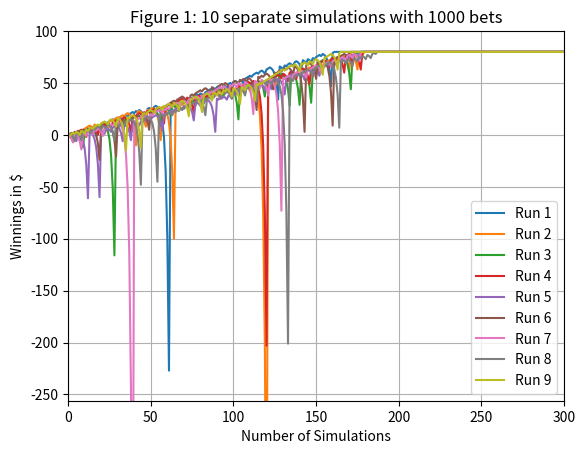
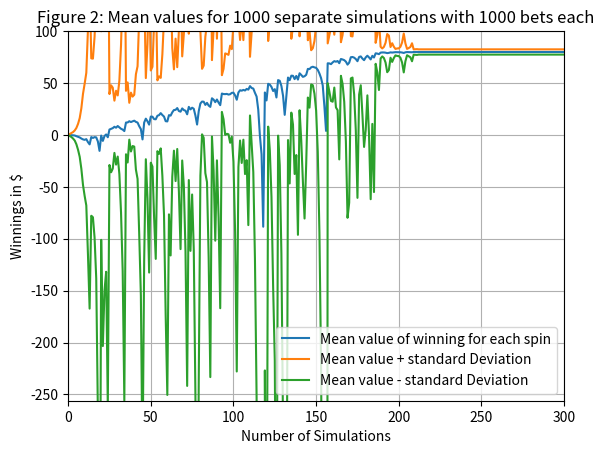
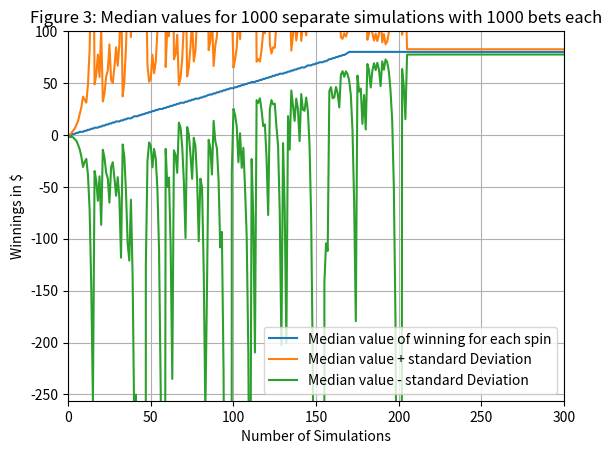

Source code (Python) for these figures, in order:
"""Assess a betting strategy.  		   	  			    		  		  		    	 		 		   		 		  
  		   	  			    		  		  		    	 		 		   		 		  
Copyright 2018, Georgia Institute of Technology (Georgia Tech)  		   	  			    		  		  		    	 		 		   		 		  
Atlanta, Georgia 30332  		   	  			    		  		  		    	 		 		   		 		  
All Rights Reserved  		   	  			    		  		  		    	 		 		   		 		  
  		   	  			    		  		  		    	 		 		   		 		  
Template code for CS 4646/7646  		   	  			    		  		  		    	 		 		   		 		  
  		   	  			    		  		  		    	 		 		   		 		  
Georgia Tech asserts copyright ownership of this template and all derivative  		   	  			    		  		  		    	 		 		   		 		  
works, including solutions to the projects assigned in this course. Students  		   	  			    		  		  		    	 		 		   		 		  
and other users of this template code are advised not to share it with others  		   	  			    		  		  		    	 		 		   		 		  
or to make it available on publicly viewable websites including repositories  		   	  			    		  		  		    	 		 		   		 		  
such as github and gitlab.  This copyright statement should not be removed  		   	  			    		  		  		    	 		 		   		 		  
or edited.  		   	  			    		  		  		    	 		 		   		 		  
  		   	  			    		  		  		    	 		 		   		 		  
We do grant permission to share solutions privately with non-students such  		   	  			    		  		  		    	 		 		   		 		  
as potential employers. However, sharing with other current or future  		   	  			    		  		  		    	 		 		   		 		  
students of CS 7646 is prohibited and subject to being investigated as a  		   	  			    		  		  		    	 		 		   		 		  
GT honor code violation.  		   	  			    		  		  		    	 		 		   		 		  
  		   	  			    		  		  		    	 		 		   		 		  
-----do not edit anything above this line---  		   	  			    		  		  		    	 		 		   		 		  
  		   	  			    		  		  		    	 		 		   		 		  
Student Name: Tucker Balch (replace with your name)  		   	  			    		  		  		    	 		 		   		 		  
GT User ID: tb34 (replace with your User ID)  		   	  			    		  		  		    	 		 		   		 		  
GT ID: 900897987 (replace with your GT ID)  		   	  			    		  		  		    	 		 		   		 		  
"""

import numpy as np
import matplotlib.pyplot as plt

def author():
    return 'prao43'


def gtid():
    return 903205913  # replace with your GT ID number


def get_spin_result(win_prob):
    result = False
    if np.random.random() <= win_prob:
        result = True
    return result


def test_code():
    win_prob = 0.47  # set appropriately to the probability of a win
    np.random.seed(gtid())  # do this only once
    print
    get_spin_result(win_prob)  # test the roulette spin

    # add your code here to implement the experiments
    # Figure 1
    for i in range(1,10):
        figure_one = run_simulation(1000, win_prob)
        label = "Run " + str(i)
        plt.plot(figure_one, label=label)
    plt.axis([0,300,-256,100])
    plt.title('Figure 1: 10 separate simulations with 1000 bets')
    plt.xlabel('Number of Simulations')
    plt.ylabel('Winnings in $')
    plt.legend(loc='lower right')
    plt.grid(True)
    plt.savefig('Figure 1')
    plt.clf()
    plt.cla()
    plt.close()

    # Figure 2
    array = np.zeros((1000,1000), dtype=np.int_)
    for i in range(1, 1000):
        simulation_results = run_simulation(1000, win_prob)
        array[i-1] = simulation_results
    mean_value = array.mean(axis=0)
    std_value = array.std(axis=0)
    plt.plot(mean_value, label="Mean value of winning for each spin")
    plt.plot(mean_value + std_value, label="Mean value + standard Deviation")
    plt.plot(mean_value - std_value, label="Mean value - standard Deviation")
    plt.axis([0,300,-256,100])
    plt.title('Figure 2: Mean values for 1000 separate simulations with 1000 bets each')
    plt.xlabel('Number of Simulations')
    plt.ylabel('Winnings in $')
    plt.legend(loc='lower right')
    plt.grid(True)
    plt.savefig('Figure 2')
    plt.clf()
    plt.cla()
    plt.close()

    # Figure 3
    array_figure3 = np.zeros((1000,1000), dtype=np.int_)
    for i in range(1, 1000):
        simulation_results = run_simulation(1000, win_prob)
        array_figure3[i-1] = simulation_results
    median_value = np.median(array_figure3, axis=0)
    std_value_3 = array_figure3.std(axis=0)
    plt.plot(median_value, label="Median value of winning for each spin")
    plt.plot(median_value + std_value_3, label="Median value + standard Deviation")
    plt.plot(median_value - std_value_3, label="Median value - standard Deviation")
    plt.axis([0,300,-256,100])
    plt.title('Figure 3: Median values for 1000 separate simulations with 1000 bets each')
    plt.xlabel('Number of Simulations')
    plt.ylabel('Winnings in $')
    plt.legend(loc='lower right')
    plt.grid(True)
    plt.savefig('Figure 3')
    plt.clf()
    plt.cla()
    plt.close()




def run_simulation(number_of_bets, win_prob):
    winnings = np.zeros(number_of_bets, dtype=np.int_)
    max_winnings = 80
    counter = 1
    while (counter < number_of_bets):
        if winnings[counter - 1] < max_winnings:
            bet_amount = 1
            spin = False
            while not spin and counter < number_of_bets:
                spin = get_spin_result(win_prob)
                if spin:
                    winnings[counter] = winnings[counter - 1] + bet_amount
                else:
                    winnings[counter] = winnings[counter - 1] - bet_amount
                    bet_amount = bet_amount * 2
                counter = counter + 1
        else:
            winnings[counter] = winnings[counter - 1]
            counter = counter + 1
    return winnings


if __name__ == "__main__":
    test_code()
